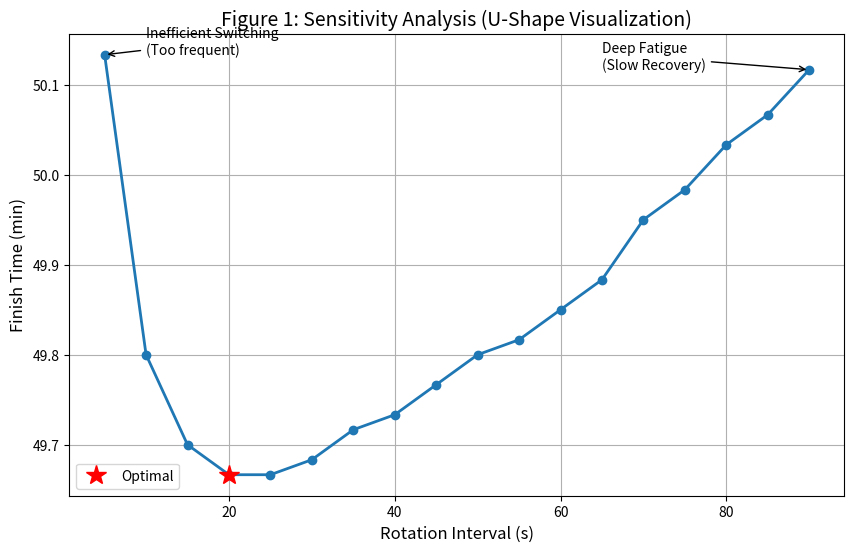
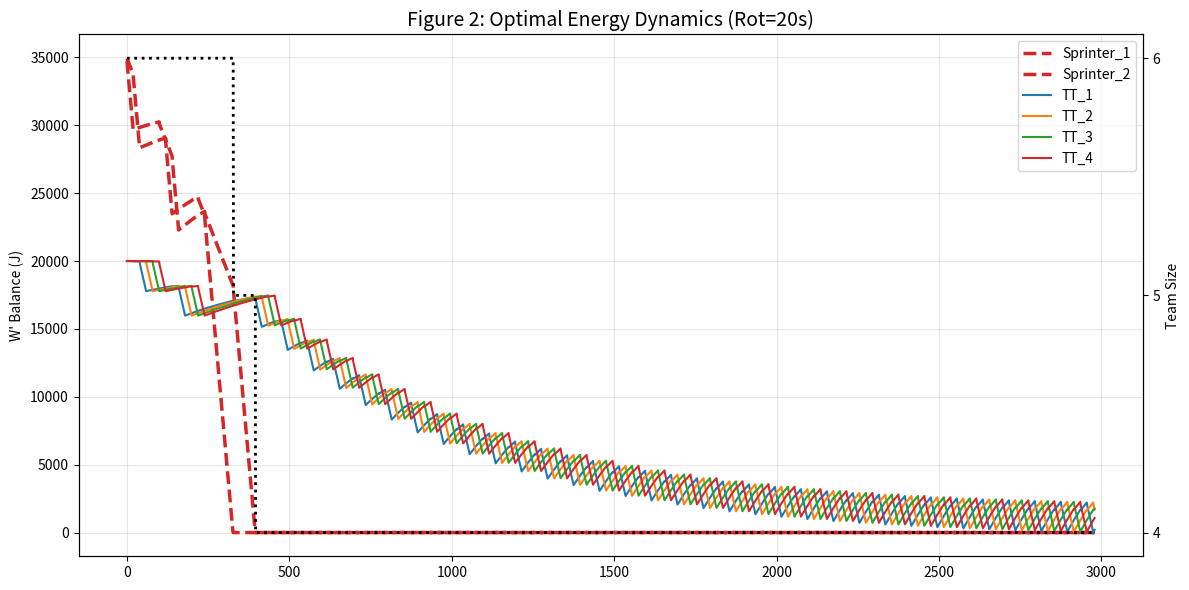

These figures' Python source, in order:
import numpy as np
import pandas as pd
import matplotlib.pyplot as plt
import math

# ==========================================
# 1. 物理参数
# ==========================================
DYNAMIC_DRAG_DATA = {
    6: [0.975, 0.616, 0.497, 0.443, 0.426, 0.433],
    5: [0.975, 0.617, 0.498, 0.447, 0.443],
    4: [0.976, 0.618, 0.502, 0.466]
}

SWITCH_PENALTY_DRAG = 0.2

STATS_TT = {'mass': 72, 'cp': 400, 'w_prime': 20000, 'cda': 0.23}
STATS_SPRINTER = {'mass': 75, 'cp': 340, 'w_prime': 35000, 'cda': 0.28}

# Sprinter 轮换限制
SPRINTER_ROTATION_LIMIT = 2


class Rider:
    def __init__(self, id, stats, role="Finisher"):
        self.id = id
        self.mass = stats['mass']
        self.cp = stats['cp']
        self.w_prime_max = stats['w_prime']
        self.cda = stats['cda']
        self.w_bal = self.w_prime_max
        self.total_mass = self.mass + 8.0
        self.role = role
        self.rotations_done = 0

    def reset(self):
        self.w_bal = self.w_prime_max
        self.rotations_done = 0


# ==========================================
# 2. 物理函数
# ==========================================
def get_drag_factor(pos_idx, current_team_size):
    coeffs = DYNAMIC_DRAG_DATA.get(current_team_size, DYNAMIC_DRAG_DATA[4])
    if pos_idx < len(coeffs): return coeffs[pos_idx]
    return coeffs[-1]


def skiba_recovery(w_bal, w_max, cp, p_current, dt):
    if p_current > cp:
        new_w = w_bal - (p_current - cp) * dt
        return max(0, new_w)
    d_cp = cp - p_current
    tau = 546 * math.exp(-0.01 * max(-200, d_cp)) + 316
    new_w = w_max - (w_max - w_bal) * math.exp(-dt / tau)
    return min(new_w, w_max)


# ==========================================
# 3. 仿真引擎
# ==========================================
def run_simulation(team, target_speed_kmh, race_dist_m, rotation_time_sec):
    for r in team: r.reset()

    rho = 1.225
    g = 9.81
    crr = 0.004
    eta = 0.98
    target_v = target_speed_kmh / 3.6
    dt = 1.0

    current_dist = 0
    current_time = 0
    formation = team.copy()
    pull_timer = 0

    # 日志
    logs = {r.id: [] for r in team}
    team_size_log = []

    while current_dist < race_dist_m:
        # A. 掉队检查
        if len(formation) > 4:
            leader = formation[0]
            if leader.w_bal <= 0 and leader.role == "Domestique":
                formation.pop(0)
                pull_timer = 0
        elif len(formation) == 4:
            if any(r.w_bal <= 0 for r in formation): return None, None, None
        else:
            return None, None, None

        # B. 物理计算
        current_size = len(formation)
        is_switching = (pull_timer == 0) and (current_time > 0)

        for pos, rider in enumerate(formation):
            alpha = get_drag_factor(pos, current_size)
            if is_switching and pos <= 1: alpha += SWITCH_PENALTY_DRAG

            f_drag = 0.5 * rho * (rider.cda * alpha) * (target_v ** 2)
            f_roll = rider.total_mass * g * crr
            p_req = ((f_drag + f_roll) * target_v) / eta

            rider.w_bal = skiba_recovery(rider.w_bal, rider.w_prime_max, rider.cp, p_req, dt)
            logs[rider.id].append(rider.w_bal)

        for r in team:
            if r not in formation: logs[r.id].append(0)

        team_size_log.append(current_size)

        # C. 轮换逻辑
        pull_timer += 1
        leader = formation[0]

        current_limit = rotation_time_sec
        if leader.role == "Domestique":
            if leader.rotations_done >= SPRINTER_ROTATION_LIMIT:
                current_limit = 99999

        if pull_timer >= current_limit:
            rider_moving = formation.pop(0)
            rider_moving.rotations_done += 1
            formation.append(rider_moving)
            pull_timer = 0

        current_dist += target_v * dt
        current_time += dt

    return current_time, pd.DataFrame(logs), team_size_log


# ==========================================
# 4. 敏感度分析 (修改了范围)
# ==========================================
def analyze_rotation_sensitivity(team, race_dist):
    print(f"开始轮换时间敏感度分析 (扩展范围 5s-90s)...")

    # === 修改点：从 5秒 开始扫描，捕捉左侧的上升形态 ===
    rotation_options = range(5, 95, 5)

    results = []
    best_global = {'time': float('inf'), 'rot': 0, 'speed': 0}

    for rot in rotation_options:
        low, high = 48.0, 60.0
        local_best_time = None
        local_max_speed = 0

        for _ in range(12):
            mid = (low + high) / 2
            t, log, size_log = run_simulation(team, mid, race_dist, rot)

            if t is not None:
                local_best_time = t
                local_max_speed = mid
                low = mid
            else:
                high = mid

        if local_best_time:
            # 打印进度
            print(f"  Rot={rot:<2}s -> Time={local_best_time / 60:.3f} min")
            results.append((rot, local_best_time))

            if local_best_time < best_global['time']:
                best_global = {'time': local_best_time, 'rot': rot, 'speed': local_max_speed}
        else:
            print(f"  Rot={rot:<2}s -> Failed (Switching cost too high)")

    return best_global, results


# ==========================================
# 主程序
# ==========================================
if __name__ == "__main__":
    team = [Rider(f"Sprinter_{i + 1}", STATS_SPRINTER, "Domestique") for i in range(2)] + \
           [Rider(f"TT_{i + 1}", STATS_TT, "Finisher") for i in range(4)]

    RACE_DIST = 44200

    # 1. 跑敏感度分析
    best, data = analyze_rotation_sensitivity(team, RACE_DIST)

    print("\n" + "=" * 50)
    print(f" 最优轮换时间: {best['rot']} 秒")
    print(f" 完赛时间: {best['time'] / 60:.3f} min")
    print("=" * 50)

    # --- 绘图 1: U型图 ---
    plt.figure(figsize=(10, 6))
    x_rot = [row[0] for row in data]
    y_time = [row[1] / 60 for row in data]

    plt.plot(x_rot, y_time, 'o-', color='tab:blue', linewidth=2)
    plt.plot(best['rot'], best['time'] / 60, 'r*', markersize=15, label='Optimal')

    plt.title("Figure 1: Sensitivity Analysis (U-Shape Visualization)", fontsize=14)
    plt.xlabel("Rotation Interval (s)", fontsize=12)
    plt.ylabel("Finish Time (min)", fontsize=12)
    plt.grid(True)

    # 标注左侧
    if len(x_rot) > 0 and x_rot[0] <= 10:
        plt.annotate('Inefficient Switching\n(Too frequent)',
                     xy=(x_rot[0], y_time[0]),
                     xytext=(x_rot[0] + 5, y_time[0]),
                     arrowprops=dict(facecolor='black', arrowstyle='->'))

    # 标注右侧
    plt.annotate('Deep Fatigue\n(Slow Recovery)',
                 xy=(x_rot[-1], y_time[-1]),
                 xytext=(x_rot[-1] - 25, y_time[-1]),
                 arrowprops=dict(facecolor='black', arrowstyle='->'))

    plt.legend()
    plt.show()

    # --- 跑一次最佳结果用于画能量图 ---
    print("\n生成能量图...")
    _, final_log, final_size_log = run_simulation(team, best['speed'], RACE_DIST, best['rot'])

    # --- 绘图 2: 能量图 ---
    fig, ax1 = plt.subplots(figsize=(12, 6))
    for r in team:
        ls = '--' if r.role == "Domestique" else '-'
        lw = 2.5 if r.role == "Domestique" else 1.5
        color = 'tab:red' if r.role == "Domestique" else None
        ax1.plot(final_log[r.id], label=r.id, linestyle=ls, linewidth=lw, color=color)

    ax1.set_title(f"Figure 2: Optimal Energy Dynamics (Rot={best['rot']}s)", fontsize=14)
    ax1.set_ylabel("W' Balance (J)")
    ax1.legend(loc='upper right')
    ax1.grid(True, alpha=0.3)

    # 叠加队伍人数
    ax2 = ax1.twinx()
    ax2.plot(final_size_log, 'k:', linewidth=2, label='Team Size')
    ax2.set_ylabel("Team Size")
    ax2.set_yticks([4, 5, 6])

    plt.tight_layout()
    plt.show()
